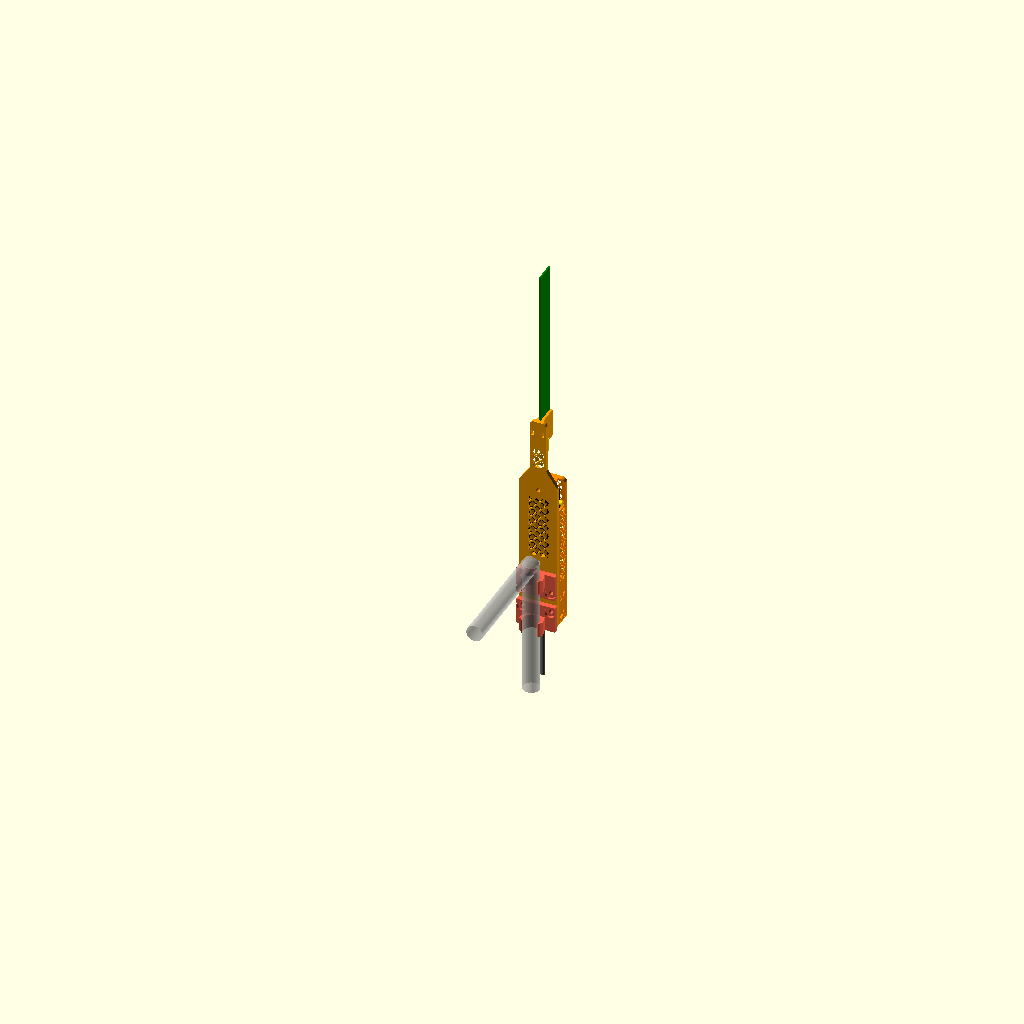
Cell 1: rendered with the file's own defaults.
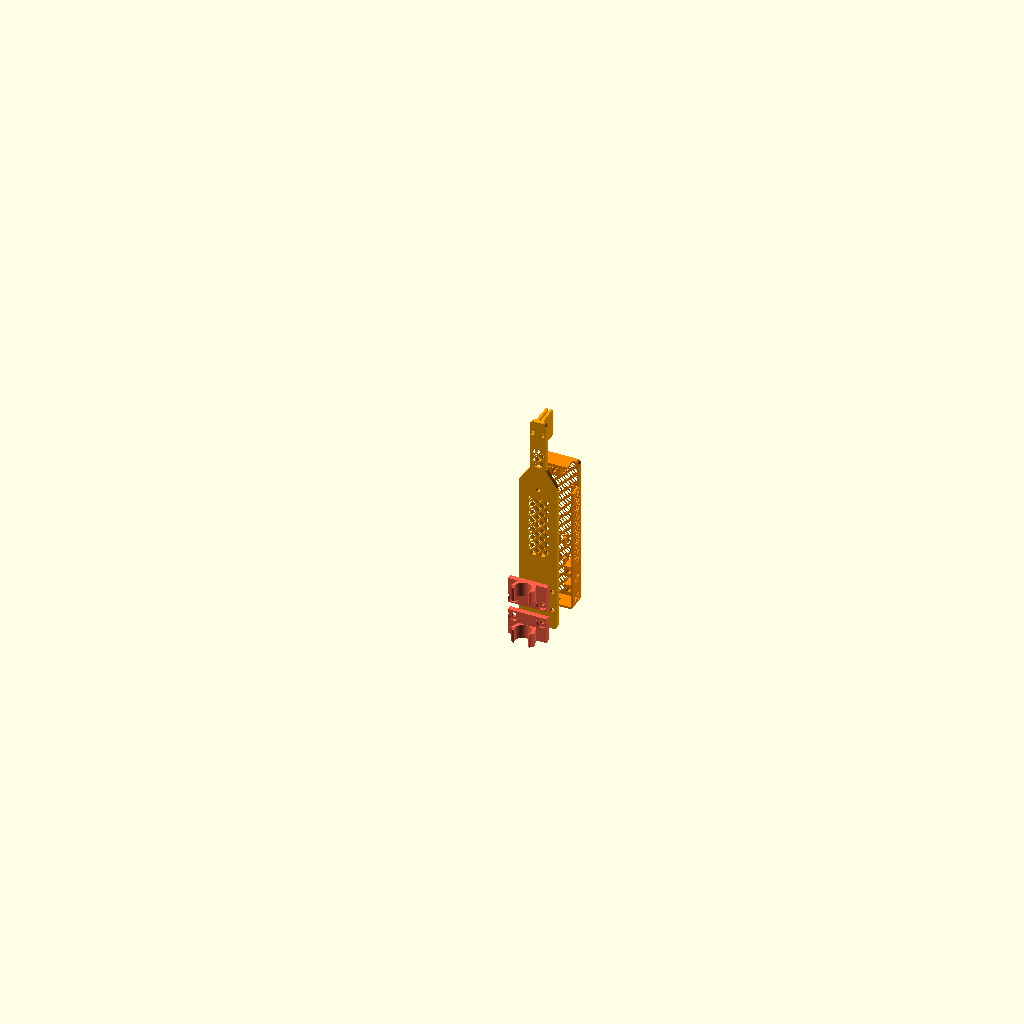
Cell 2: the same model with part = "exploded".
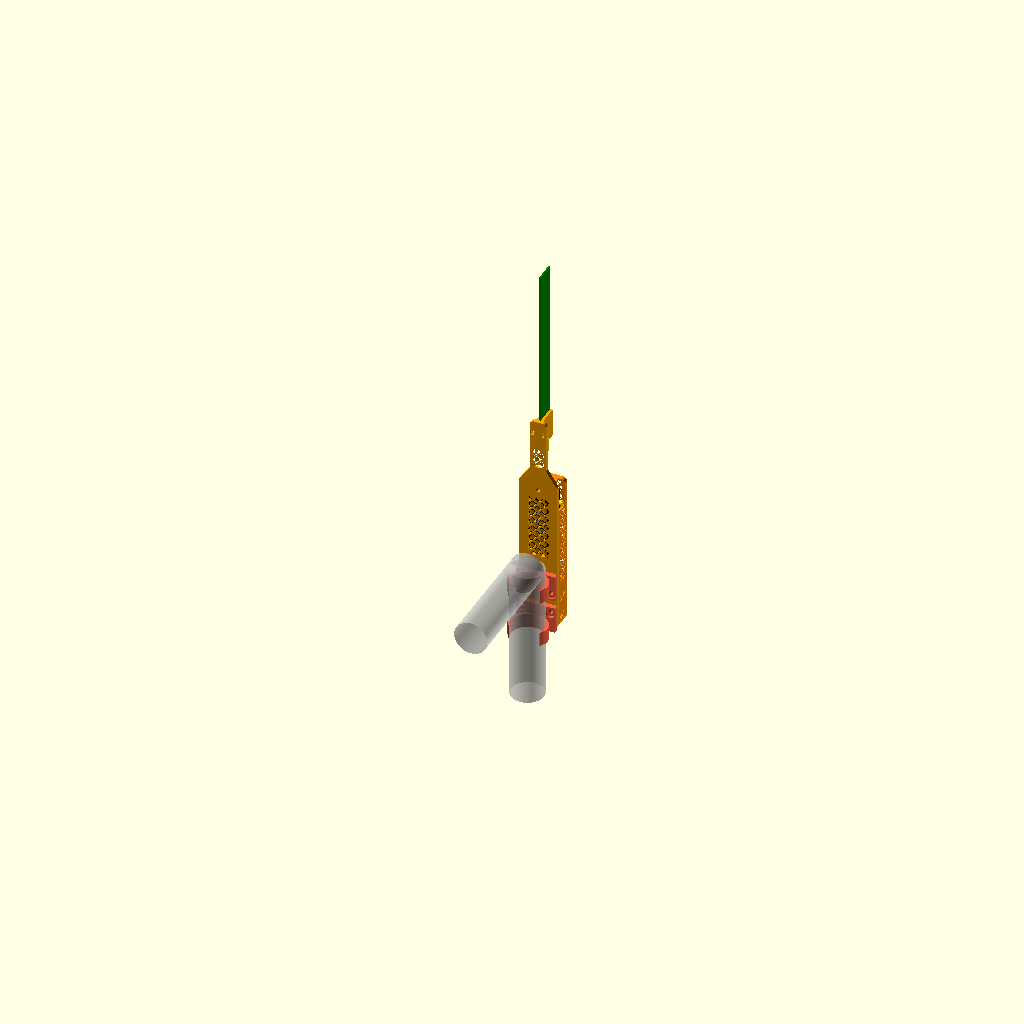
Cell 3: the same model with pipe_d = 32.5.
All cells are drawn from one camera (rotation 55°, 0°, 25°, orthographic, colour scheme Cornfield), so only the parameter changes between them.
The OpenSCAD source (rtl-sdr-adsb/v0/adsb_mount.scad):
// =====================================================================
//  Obudowa RTL-SDR + uchwyt anteny ADS-B (PCB) na pionową rurkę fi 16.25
//  v2: zamykana, ażurowa (krata ukośna / skośne szczeliny), bez zaczepów
//  Materiał: ASA
//
//  Części:
//    base   – płyta tylna = kręgosłup (strain relief kabla, stoper gniazda,
//             prowadnice dongla, widełki anteny)
//    lid    – głęboka pokrywa z kratą na froncie i bokach
//    clip   – zatrzask C na rurkę (drukuj 2 szt.; górny montuje się odwrócony)
//    tripod – opcjonalnie: adapter z nakrętką 1/4"-20 zamiast zatrzasku
//
//  Śruby (5 szt.) wchodzą od tyłu: przez zatrzask/płytę tylną do słupków
//  w pokrywie. Te same śruby trzymają zatrzaski i zamykają obudowę.
//    fastener = "M4"    -> M4x20 + nakrętka M4 (gniazdo sześciokątne od frontu)
//    fastener = "wkret" -> wkręt 5x20 w otwór pilotowy
//
//  Układ współrzędnych (pozycja montażowa):
//    Z = w górę, Y = od rurki do przodu, X = w bok; tył płyty: y = 0
// =====================================================================

part      = "assembly"; // [assembly, exploded, base, lid, clip, tripod, print_all]
fastener  = "M4";       // [M4, wkret]
pattern   = "diamond";  // [diamond, slots]

$fn = 48;

// ---------- rurka ----------
pipe_d   = 16.25;

// ---------- dongle RTL-SDR (w obudowie, bez wtyku USB) ----------
dng_w    = 26.5;
dng_t    = 13.5;
dng_l    = 70;
dng_clr  = 0.4;
hs_protrude = 2;    // !!! ile radiatory wystają ponad obudowę dongla (strona pokrywy)
mcx_side = 1;       // +1 = MCX po prawej patrząc od frontu, -1 = po lewej
mcx_z    = 61;      // !!! od końca obudowy dongla przy USB do osi gniazda MCX
chan_h   = 12;      // wysokość bocznego kanału na wtyk kątowy (od płyty tylnej)

// ---------- gniazdo przedłużki USB-A ----------
fem_w    = 17;
fem_t    = 10;
fem_l    = 36;      // !!! długość plastikowej końcówki gniazda
fem_clr  = 0.3;
cable_d  = 4.5;
usb_gap  = 1.0;     // !!! szczelina gniazdo <-> obudowa dongla po wpięciu
plug_dy  = 0;
z_clr    = 1.0;

// ---------- antena PCB ----------
pcb_w    = 20;
pcb_l    = 180;
pcb_t    = 1.6;
pcb_slot = 1.8;
grip     = 25;
ant_gap  = 55;      // !!! od górnego końca dongla do dolnej krawędzi PCB

// ---------- obudowa ----------
t        = 4;       // płyta tylna
wall     = 2.2;     // ścianki boczne pokrywy
lid_t    = 2.4;     // front pokrywy
W        = 38;
W_top    = 16;
cable_zone = 30;
stop_t   = 3;
fork_w   = 2.5;
cap_len  = 12;      // strefa nad donglem (słupek górnej śruby)

// ---------- wzór ażuru ----------
pitch    = 9;       // raster kraty
web      = 2.0;     // szerokość żeberek
slot_sp  = 6;       // rozstaw skośnych szczelin

// ---------- zatrzaski ----------
clip_h    = 14;
clip_wall = 3;
clip_wrap = 235;
clip_clr  = 0.1;
pad_t     = 5;
hole_x    = 14;
hole_rows = [20, 40];   // dolny zatrzask: śruby na z=20, górny (odwrócony): z=40

// ---------- śruby ----------
screw_l  = 20;
head_d   = 10.2;    // łeb 9.5 + luz
cb_depth = 2.5;     // zagłębienie łba w zatrzasku
nut_af   = 7.4;     // M4 + luz
nut_h    = 3.4;
pilot_d  = 4.0;     // otwór pilotowy pod wkręt 5 mm

// =====================================================================
//  Wyliczenia
// =====================================================================
m_clear = fastener == "M4" ? 4.5 : 5.3;
D       = dng_t + max(hs_protrude, 0) + 0.3;   // głębokość wnętrza
y_in    = t + D;
y_front = y_in + lid_t;
Wi      = W/2 - wall;
y_c     = t + dng_t/2;
fem_ped = dng_t/2 - fem_t/2 + plug_dy;
z_stop0 = cable_zone;
z_fem0  = z_stop0 + stop_t;
z_fem1  = z_fem0 + fem_l;
z_d0    = z_fem1 + usb_gap;
z_d1    = z_d0 + dng_l;
z_cap0  = z_d1 + z_clr;
z_end   = z_cap0 + cap_len;
z_mcx   = z_d0 + mcx_z;
z_p     = z_d1 + ant_gap;
H       = z_p + grip;
z_tap1  = z_end + 15;
dng_in  = dng_w/2 + dng_clr;
fem_in  = fem_w/2 + fem_clr;
ph      = clip_h + 12;                 // wysokość płytki zatrzasku
top_z   = z_cap0 + 5.5;

// [x, z, koniec śruby w Y]
clip_end = -pad_t + cb_depth + screw_l;
holes = concat(
  [for (z = hole_rows, s = [-1, 1]) [s*hole_x, z, clip_end]],
  [[0, top_z, screw_l]]
);

echo(str("H kręgosłupa = ", H, " mm, obudowa ", W, " x ", y_front, " x ", z_end, " mm"));
for (h = holes) {
  if (h[2] > y_front - 0.3) echo(str("UWAGA: śruba na z=", h[1], " wystaje z frontu"));
  if (fastener == "M4" && h[2] - 0.3 - nut_h < t + 0.5)
    echo(str("UWAGA: za krótka śruba na z=", h[1]));
}
if (z_p < z_end + 15) echo("UWAGA: ant_gap za mały, PCB nachodzi na obudowę");

// =====================================================================
//  Pomocnicze
// =====================================================================
module xz(th, y0=0) translate([0, y0+th, 0]) rotate([90,0,0]) linear_extrude(th) children();
// 2D w (y,z), wyciągnięte w X od x0
module yz(th, x0=0) translate([x0, 0, 0]) rotate([90,0,90]) linear_extrude(th) children();

module rrect(x0, x1, z0, z1, r=3)
  translate([x0+r, z0+r]) offset(r) square([x1-x0-2*r, z1-z0-2*r]);

module wedge(a, r=60) {
  a0 = 270 - a/2; a1 = 270 + a/2;
  polygon(concat([[0,0]], [for (i=[0:24]) let(q=a0+(a1-a0)*i/24) [r*cos(q), r*sin(q)]]));
}

module diamonds(u0, u1, v0, v1) {
  a = pitch/2 - web*0.7071;
  for (i = [floor(u0/pitch)-1 : ceil(u1/pitch)+1],
       j = [floor(v0/pitch)-1 : ceil(v1/pitch)+1], o = [0, 0.5])
    translate([(i+o)*pitch, (j+o)*pitch]) rotate(45) square(a*sqrt(2), center=true);
}
module slots(u0, u1, v0, v1) {
  ws = slot_sp - web*sqrt(2);
  for (c = [floor((u0-v1)/slot_sp)-1 : ceil((u1-v0)/slot_sp)+1]) let(k = c*slot_sp)
    polygon([[k+v0-20, v0-20], [k+ws+v0-20, v0-20], [k+ws+v1+20, v1+20], [k+v1+20, v1+20]]);
}
module lattice(u0, u1, v0, v1) {
  intersection() {
    translate([u0, v0]) square([u1-u0, v1-v0]);
    if (pattern == "slots") slots(u0, u1, v0, v1); else diamonds(u0, u1, v0, v1);
  }
}

// =====================================================================
//  Geometria wspólna
// =====================================================================
module lid2d()   rrect(-W/2, W/2, 0, z_end, 4);
module inner2d() rrect(-Wi, Wi, wall, z_end - wall, 2);
module rim2d()   difference() { offset(-0.3) inner2d(); offset(-1.5) inner2d(); }

// słupki pokrywy (footprint XZ)
module pillar2d(h) {
  if (h[0] == 0) translate([-5.5, z_cap0]) square([11, cap_len - wall + 0.5]);
  else let(s = sign(h[0]))
    translate([s > 0 ? 9.7 : -Wi-0.5, h[1]-5.5]) square([Wi + 0.5 - 9.7, 11]);
}
module dng_ribs2d()
  for (s=[-1,1], z=[z_d0+6, z_d1-24]) translate([s*11.5-1, z]) square([2, 8]);
module fem_ribs2d()
  for (s=[-1,1], z=[z_fem0+3, z_fem1-11]) translate([s*4-1, z]) square([2, 8]);

// kanał na kątowy wtyk MCX i pigtail (w górę, przez górną ściankę)
module mcx_channel() {
  x0 = mcx_side > 0 ? dng_w/2 - 0.5 : -W/2 - 1;
  translate([x0, t - 1, z_mcx - 5]) cube([W/2 + 1 - dng_w/2 + 0.5, chan_h + 1, z_end - z_mcx + 6]);
}
// wycięcie na kabel USB w dolnej ściance
module cable_notch() {
  translate([-(cable_d/2+0.3), t - 1, -1]) cube([cable_d+0.6, y_c + cable_d/2 - t + 1, wall + 3]);
}

// =====================================================================
//  BASE
// =====================================================================
module base_outline2d() {
  offset(4) offset(-4) union() {
    translate([-W/2, 0]) square([W, z_end]);
    hull() {
      translate([-W/2, z_end-1]) square([W, 1]);
      translate([-W_top/2, z_tap1]) square([W_top, 1]);
    }
    translate([-W_top/2, z_tap1]) square([W_top, H - z_tap1]);
  }
}
tie_z = z_p + grip/2;
tie_x = pcb_slot/2 + fork_w + 1.8;

module base() {
  difference() {
    union() {
      xz(t) difference() {
        base_outline2d();
        lattice(-9.5, 9.5, z_d0 + 5, z_d1 - 5);
        lattice(-W_top/2 + 3, W_top/2 - 3, z_tap1 + 3, z_p - 8);
      }
      // obrzeże centrujące pokrywę
      xz(1.5, t - 0.01) rim2d();

      // kabel: podest + słupki S
      translate([-4, t-0.01, 0]) cube([8, y_c - cable_d/2 - t, z_stop0]);
      for (p = [[3.2, 8], [-3.2, 16], [3.2, 24]])
        translate([p[0], t-0.01, p[1]]) rotate([-90,0,0]) cylinder(d=5, h=y_c + cable_d/2 + 1.5 - t);

      // stoper gniazda
      translate([-9.4, t-0.01, z_stop0]) cube([18.8, fem_ped + fem_t, stop_t]);
      // podest + niskie prowadnice gniazda
      if (fem_ped > 0) translate([-fem_in, t-0.01, z_fem0]) cube([2*fem_in, fem_ped, fem_l]);
      for (s=[-1,1]) translate([s > 0 ? fem_in : -9.4, t-0.01, z_fem0]) cube([9.4 - fem_in, fem_ped + 2, fem_l]);

      // niskie prowadnice dongla
      for (s=[-1,1]) translate([s > 0 ? dng_in : -dng_in-1.2, t-0.01, z_d0+2]) cube([1.2, 2, dng_l-4]);

      // widełki PCB
      for (s=[-1,1]) mirror([s<0?1:0,0,0])
        translate([pcb_slot/2, t-0.01, z_p-3]) cube([fork_w, pcb_w, H-(z_p-3)]);
      translate([-pcb_slot/2-0.01, t-0.01, z_p-3]) cube([pcb_slot+0.02, 4, 3]);
    }
    translate([-(cable_d/2+0.3), y_c - cable_d/2 - 0.3, z_stop0-1]) cube([cable_d+0.6, 20, stop_t+2]);
    mcx_channel();
    cable_notch();
    for (h = holes) translate([h[0], -1, h[1]]) rotate([-90,0,0]) cylinder(d=m_clear, h=t+2);
    for (s=[-1,1]) translate([s*tie_x - 1.2, -1, tie_z-2.5]) cube([2.4, t+2, 5]);
  }
}

// =====================================================================
//  LID
// =====================================================================
module lid_body() {
  difference() {
    hull() {
      xz(y_front - t - 1.5, t) lid2d();
      xz(0.01, y_front - 0.01) offset(-1.5) lid2d();
    }
    xz(y_in - t + 1, t - 1) inner2d();
  }
  // słupki
  xz(y_in - t + 0.5, t) for (h = holes) pillar2d(h);
  // dociski dongla i gniazda
  rib_d = y_in - (t + dng_t + 0.1);
  if (rib_d > 0.4) xz(rib_d + 0.5, t + dng_t + 0.1) dng_ribs2d();
  rib_f = y_in - (t + fem_ped + fem_t + 0.1);
  if (rib_f > 0.4) xz(rib_f + 0.5, t + fem_ped + fem_t + 0.1) fem_ribs2d();
}

module front_keepout2d() {
  for (h = holes) offset(1.5) pillar2d(h);
  offset(1.2) dng_ribs2d();
  offset(1.2) fem_ribs2d();
}
module side_keepout2d(s) {
  // w (y,z)
  for (h = holes) if (sign(h[0]) == s) translate([0, h[1]-7]) square([50, 14]);
  if (s == mcx_side) translate([0, z_mcx - 7]) square([50, 200]);
}

module lid() {
  difference() {
    lid_body();
    // front
    xz(lid_t + 2, y_in - 1) difference() {
      lattice(-Wi + 1, Wi - 1, wall + 1.5, z_end - wall - 1.5);
      front_keepout2d();
    }
    // boki
    for (s=[-1,1]) yz(wall + 2, s > 0 ? Wi - 0.5 : -W/2 - 1.5) difference() {
      lattice(t + 3, y_in - 1.2, wall + 2, z_end - wall - 2);
      side_keepout2d(s);
    }
    mcx_channel();
    cable_notch();
    xz(1.8, t - 1) offset(0.25) rim2d();
    // śruby
    for (h = holes) {
      if (fastener == "M4") {
        translate([h[0], -1, h[1]]) rotate([-90,0,0]) cylinder(d=m_clear, h=y_front+2);
        nb = h[2] - 0.3 - nut_h;
        translate([h[0], nb, h[1]]) rotate([-90,0,0]) rotate([0,0,30])
          cylinder(d=nut_af/cos(30), h=y_front - nb + 1, $fn=6);
      } else {
        translate([h[0], -1, h[1]]) rotate([-90,0,0]) cylinder(d=pilot_d, h=min(h[2] + 2, y_front - 1) + 1);
      }
    }
  }
}

// =====================================================================
//  Zatrzask C (drukować w tej orientacji: oś rurki pionowo)
//  dolny: pierścień na dole; górny: ten sam detal obrócony do góry nogami
// =====================================================================
module clip() {
  ri = (pipe_d + clip_clr)/2;
  ro = ri + clip_wall;
  yc = -pad_t - ri - 0.5;
  op = 360 - clip_wrap;
  difference() {
    union() {
      translate([-W/2, -pad_t, 0]) cube([W, pad_t, ph]);
      hull() {
        translate([-9, -pad_t-0.01, 0]) cube([18, 0.02, clip_h]);
        translate([0, yc, 0]) cylinder(r=ro, h=clip_h);
      }
    }
    translate([0, yc, -1]) cylinder(r=ri, h=clip_h+2, $fn=128);
    translate([0, yc, -1]) linear_extrude(clip_h+2) wedge(op);
    translate([0, yc, -1]) linear_extrude(clip_h+2) intersection() {
      wedge(op + 40);
      difference() { circle(60); circle(ri + clip_wall*0.45); }
    }
    for (s=[-1,1]) translate([s*hole_x, 0, clip_h + 6]) rotate([90,0,0]) {
      cylinder(d=m_clear, h=50, center=true);
      translate([0,0,pad_t-cb_depth]) cylinder(d=head_d, h=40);
    }
  }
}

// =====================================================================
//  Adapter 1/4"-20 (zamiast zatrzasku)
// =====================================================================
module tripod() {
  naf = 11.4; nh = 5.9; bolt = 6.8; bd = 10;
  difference() {
    union() {
      translate([-W/2, -pad_t, 0]) cube([W, pad_t, ph]);
      hull() {
        translate([-10, -pad_t-0.01, 0]) cube([20, 0.02, clip_h]);
        translate([-8.5, -pad_t-bd, 0]) cube([17, bd, clip_h]);
      }
    }
    hull() for (z=[clip_h/2, -2]) translate([0, -pad_t-bd/2, z]) rotate([90,0,0]) rotate([0,0,30])
      cylinder(d=naf/cos(30), h=nh, center=true, $fn=6);
    translate([0, 0, clip_h/2]) rotate([90,0,0]) cylinder(d=bolt, h=50, center=true);
    for (s=[-1,1]) translate([s*hole_x, 0, clip_h + 6]) rotate([90,0,0]) {
      cylinder(d=m_clear, h=50, center=true);
      translate([0,0,pad_t-cb_depth]) cylinder(d=head_d, h=40);
    }
  }
}

// =====================================================================
//  Podgląd
// =====================================================================
module clips_placed() {
  translate([0, 0, hole_rows[0] - (clip_h + 6)]) clip();
  translate([0, 0, hole_rows[1] + (clip_h + 6)]) mirror([0,0,1]) clip();
}

module ghosts() {
  ri = (pipe_d + clip_clr)/2;
  yc = -pad_t - ri - 0.5;
  zb = hole_rows[1] + clip_h + 6 + 15;
  color("silver", 0.5) {
    translate([0, yc, -60]) cylinder(d=pipe_d, h=zb+60);
    translate([0, yc, zb]) rotate([90,0,0]) cylinder(d=pipe_d, h=120);
  }
  color("black")   translate([-dng_w/2, t, z_d0]) cube([dng_w, dng_t, dng_l]);
  color("dimgray") translate([-fem_w/2, t+fem_ped, z_fem0]) cube([fem_w, fem_t, fem_l]);
  color("dimgray") translate([0, y_c, -60]) cylinder(d=cable_d, h=60+z_fem0);
  color("green")   translate([-pcb_t/2, t, z_p]) cube([pcb_t, pcb_w, pcb_l]);
  color("gold")    translate([0, t+pcb_w/2, z_p-14]) cylinder(d=8, h=14);
  color("gold")    translate([mcx_side*(dng_w/2), y_c, z_mcx]) rotate([0, mcx_side*90, 0]) cylinder(d=5, h=6);
}

module assembly(ex=0) {
  color("orange") base();
  color("darkorange") translate([0, ex, 0]) lid();
  color("tomato") translate([0, -ex*0.6, 0]) clips_placed();
  if (ex == 0) ghosts();
}

module print_all() {
  translate([0, H, 0]) rotate([90,0,0]) base();
  translate([W + 8, z_end, y_front]) rotate([-90,0,0]) lid();
  for (i=[0:1]) translate([2*W + 18, 20 + i*40, 0]) clip();
  translate([2*W + 18, 110, 0]) tripod();
}

if      (part == "assembly")  assembly();
else if (part == "exploded")  assembly(30);
else if (part == "base")      rotate([90,0,0]) base();
else if (part == "lid")       translate([0,0,y_front]) rotate([-90,0,0]) lid();
else if (part == "clip")      clip();
else if (part == "tripod")    tripod();
else if (part == "print_all") print_all();
Customizer parameters (derived from the source; name, type, default, range or options):
part: string, default "assembly", options "assembly", "exploded", "base", "lid", "clip", "tripod", "print_all"
fastener: string, default "M4", options "M4", "wkret"
pattern: string, default "diamond", options "diamond", "slots"
pipe_d: number, default 16.25
dng_w: number, default 26.5
dng_t: number, default 13.5
dng_l: number, default 70
dng_clr: number, default 0.4
hs_protrude: number, default 2
mcx_side: number, default 1
mcx_z: number, default 61
chan_h: number, default 12
fem_w: number, default 17
fem_t: number, default 10
fem_l: number, default 36
fem_clr: number, default 0.3
cable_d: number, default 4.5
usb_gap: number, default 1
plug_dy: number, default 0
z_clr: number, default 1
pcb_w: number, default 20
pcb_l: number, default 180
pcb_t: number, default 1.6
pcb_slot: number, default 1.8
grip: number, default 25
ant_gap: number, default 55
t: number, default 4
wall: number, default 2.2
lid_t: number, default 2.4
W: number, default 38
W_top: number, default 16
cable_zone: number, default 30
stop_t: number, default 3
fork_w: number, default 2.5
cap_len: number, default 12
pitch: number, default 9
web: number, default 2
slot_sp: number, default 6
clip_h: number, default 14
clip_wall: number, default 3
clip_wrap: number, default 235
clip_clr: number, default 0.1
pad_t: number, default 5
hole_x: number, default 14
hole_rows: vector, default [20, 40]
screw_l: number, default 20
head_d: number, default 10.2
cb_depth: number, default 2.5
nut_af: number, default 7.4
nut_h: number, default 3.4
pilot_d: number, default 4
